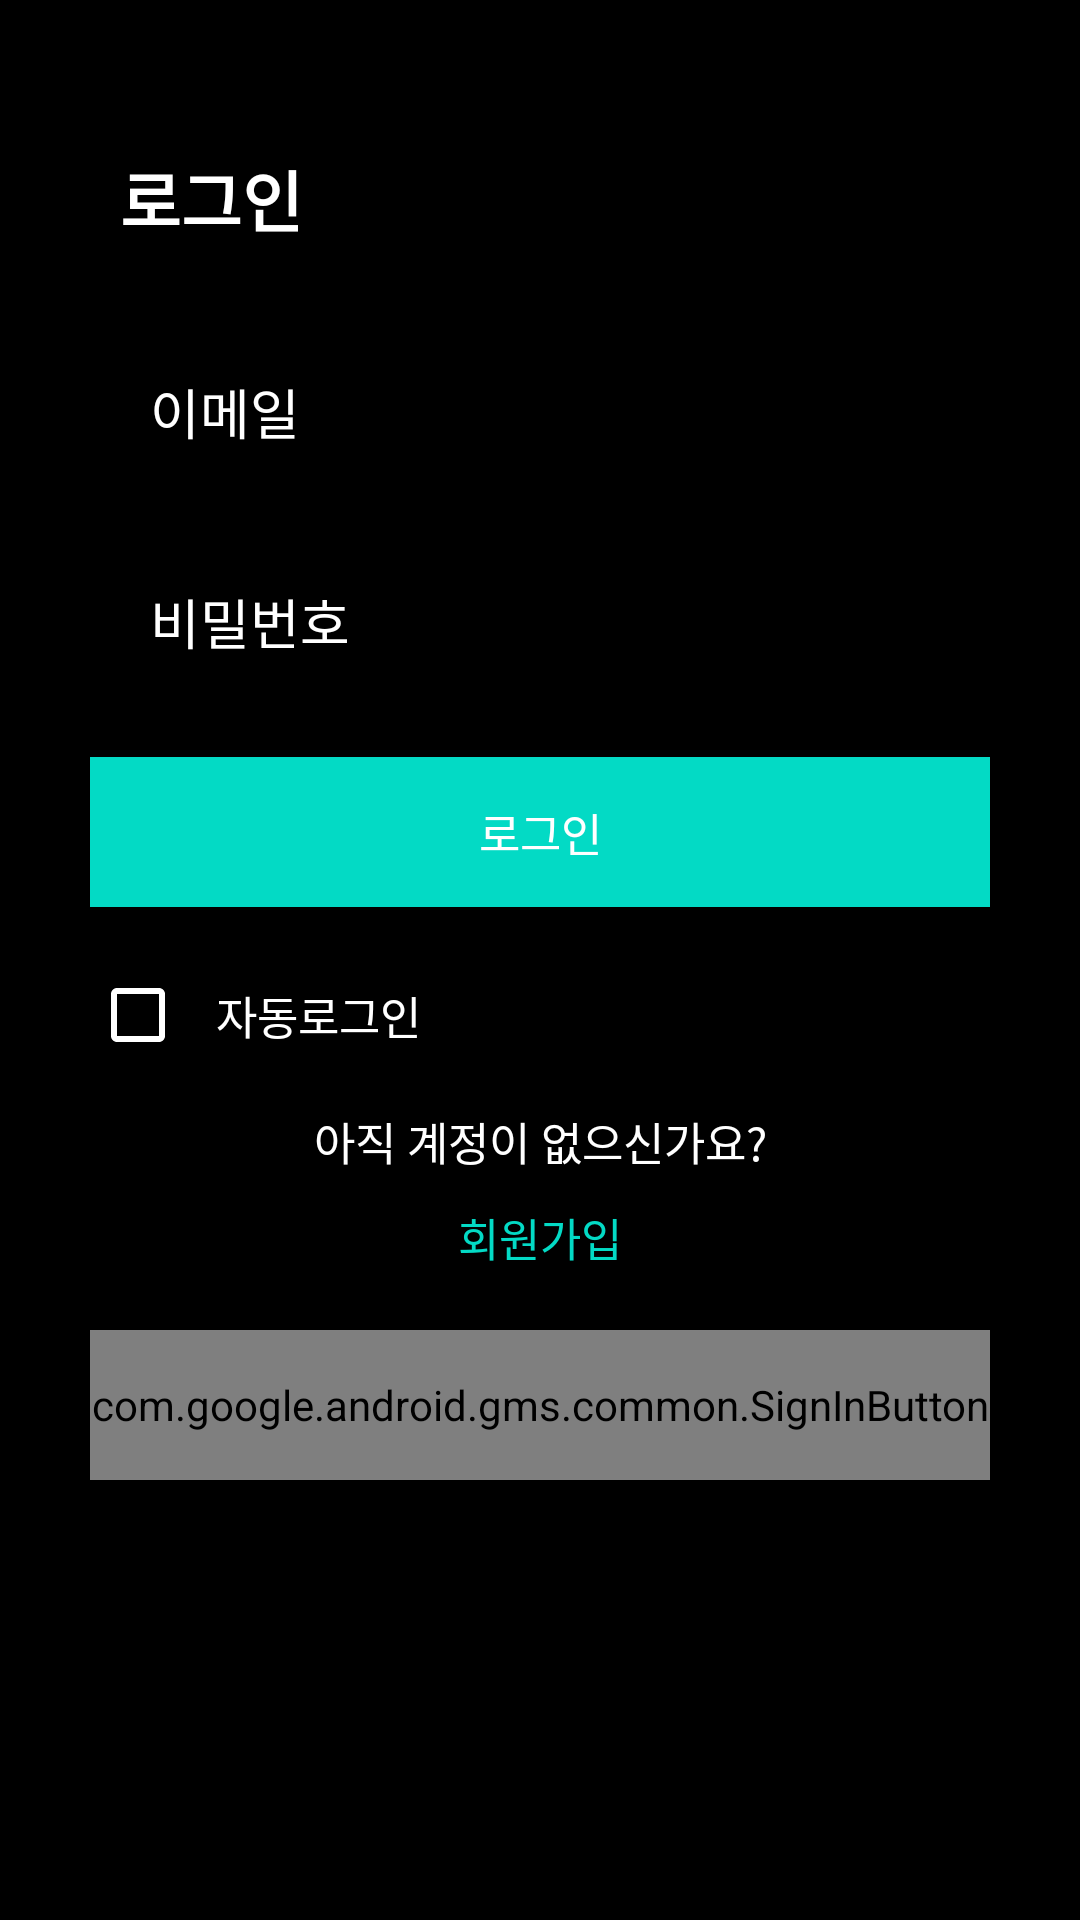

Layout XML and referenced resources for this Android screen:
<!-- AndroidManifest.xml: application theme AppTheme -->
<!-- res/layout/activity_login.xml -->
<?xml version="1.0" encoding="utf-8"?>
<layout xmlns:android="http://schemas.android.com/apk/res/android"
    xmlns:app="http://schemas.android.com/apk/res-auto"
    xmlns:tools="http://schemas.android.com/tools">

    <data>

    </data>

    <androidx.constraintlayout.widget.ConstraintLayout
        android:layout_width="match_parent"
        android:layout_height="match_parent"
        android:background="@color/colorBlack"
        tools:context=".ui.view.login.LoginActivity">


        <androidx.constraintlayout.widget.ConstraintLayout
            android:id="@+id/constraintLayout"
            android:layout_width="match_parent"
            android:layout_height="match_parent"
            android:paddingHorizontal="30dp">

            <TextView
                android:id="@+id/ranking_textview"
                android:layout_width="wrap_content"
                android:layout_height="wrap_content"
                android:layout_marginStart="10dp"
                android:layout_marginTop="50dp"
                android:text="@string/login"
                android:textColor="@color/colorWhite"
                android:textSize="22dp"
                android:textStyle="bold"
                app:layout_constraintStart_toStartOf="parent"
                app:layout_constraintTop_toTopOf="parent" />

            <EditText
                android:id="@+id/login_email_edittext"
                android:layout_width="match_parent"
                android:layout_height="50dp"
                android:layout_marginTop="30dp"
                android:background="@drawable/gray_rectangle_radius_10"
                android:hint="이메일"
                android:inputType="textEmailAddress"
                android:maxLines="1"
                android:paddingHorizontal="20dp"
                android:textColor="@color/colorWhite"
                android:textColorHint="@color/colorLightGrey"
                app:layout_constraintEnd_toEndOf="parent"
                app:layout_constraintStart_toStartOf="parent"
                app:layout_constraintTop_toBottomOf="@+id/ranking_textview" />

            <EditText
                android:id="@+id/login_password_edittext"
                android:layout_width="match_parent"
                android:layout_height="50dp"
                android:layout_marginTop="20dp"
                android:background="@drawable/gray_rectangle_radius_10"
                android:hint="비밀번호"
                android:inputType="textPassword"
                android:maxLines="1"
                android:paddingHorizontal="20dp"
                android:textColor="@color/colorWhite"
                android:textColorHint="@color/colorLightGrey"
                app:layout_constraintEnd_toEndOf="parent"
                app:layout_constraintStart_toStartOf="parent"
                app:layout_constraintTop_toBottomOf="@+id/login_email_edittext" />

            <Button
                android:id="@+id/login_button"
                android:layout_width="match_parent"
                android:layout_height="50dp"
                android:layout_marginTop="20dp"
                android:background="@color/colorAccent"
                android:text="@string/login"
                android:textColor="@color/colorWhite"
                android:textSize="15dp"
                app:layout_constraintEnd_toEndOf="parent"
                app:layout_constraintStart_toStartOf="parent"
                app:layout_constraintTop_toBottomOf="@+id/login_password_edittext"
                />

            <CheckBox
                android:id="@+id/auto_login_button"
                android:layout_width="wrap_content"
                android:layout_height="wrap_content"
                android:layout_marginTop="20dp"
                android:buttonTint="#FFF"
                app:layout_constraintStart_toStartOf="parent"
                app:layout_constraintTop_toBottomOf="@+id/login_button"/>

            <TextView
                android:id="@+id/textView3"
                android:layout_width="wrap_content"
                android:layout_height="wrap_content"
                android:layout_marginStart="10dp"
                android:text="@string/auto_login"
                android:textColor="@color/colorWhite"
                android:textSize="15sp"
                app:layout_constraintBottom_toBottomOf="@+id/auto_login_button"
                app:layout_constraintStart_toEndOf="@+id/auto_login_button"
                app:layout_constraintTop_toTopOf="@+id/auto_login_button" />

            <TextView
                android:id="@+id/textView4"
                android:layout_width="wrap_content"
                android:layout_height="wrap_content"
                android:layout_marginTop="20dp"
                android:text="@string/not_yet_account"
                android:textColor="@color/colorWhite"
                android:textSize="15sp"
                app:layout_constraintEnd_toEndOf="parent"
                app:layout_constraintStart_toStartOf="parent"
                app:layout_constraintTop_toBottomOf="@+id/textView3" />

            <TextView
                android:id="@+id/register_button"
                android:layout_width="wrap_content"
                android:layout_height="wrap_content"
                android:layout_marginTop="10dp"
                android:text="@string/register"
                android:textColor="@color/colorAccent"
                android:textSize="15sp"
                app:layout_constraintEnd_toEndOf="parent"
                app:layout_constraintStart_toStartOf="parent"
                app:layout_constraintTop_toBottomOf="@+id/textView4" />

            <com.google.android.gms.common.SignInButton
                android:id="@+id/google_login_btn"
                android:layout_width="match_parent"
                android:layout_height="50dp"
                android:layout_marginTop="20dp"
                app:buttonSize="wide"
                app:layout_constraintEnd_toEndOf="parent"
                app:layout_constraintStart_toStartOf="parent"
                app:layout_constraintTop_toBottomOf="@+id/register_button" />

        </androidx.constraintlayout.widget.ConstraintLayout>

        <ProgressBar
            android:id="@+id/progressbar"
            android:layout_width="wrap_content"
            android:layout_height="0dp"
            android:visibility="gone"
            app:layout_constraintBottom_toBottomOf="@+id/constraintLayout"
            app:layout_constraintEnd_toEndOf="parent"
            app:layout_constraintStart_toStartOf="parent"
            app:layout_constraintTop_toTopOf="parent" />

    </androidx.constraintlayout.widget.ConstraintLayout>

</layout>
<!-- resources referenced by this layout -->
<resources>
  <color name="colorAccent">#03DAC5</color>
  <color name="colorBlack">#000000</color>
  <color name="colorWhite">#ffffff</color>
  <!-- drawable gray_rectangle_radius_10 (drawable) -->
  <?xml version="1.0" encoding="utf-8"?>
  <shape xmlns:android="http://schemas.android.com/apk/res/android"
      android:layout_width="match_parent"
      android:layout_height="match_parent">
      <solid android:color="@color/colorDarkGray"/>
      <corners
          android:bottomLeftRadius="10dp"
          android:bottomRightRadius="10dp"
          android:topRightRadius="10dp"
          android:topLeftRadius="10dp"/>
  
  </shape>
  <string name="auto_login">자동로그인</string>
  <string name="login">로그인</string>
  <string name="not_yet_account">아직 계정이 없으신가요? </string>
  <string name="register">회원가입</string>
  <style name="AppTheme" parent="Theme.AppCompat.Light.NoActionBar">
          
          <item name="colorPrimary">@color/colorWhite</item>
          <item name="colorPrimaryDark">@color/colorPrimaryDark</item>
          <item name="colorAccent">@color/colorAccent</item>
          <item name="android:textColor">@color/colorWhite</item>
          <item name="android:windowBackground">@color/colorBlack</item>
          <item name="android:windowActivityTransitions">true</item>
          <item name="android:datePickerStyle">@style/myDatePickerStyle</item>
          <item name="android:dialogTheme">@style/myDialogTheme</item>
  
      </style>
  <color name="colorPrimaryDark">#3700B3</color>
  <style name="myDatePickerStyle" parent="android:Widget.Material.DatePicker">
          <item name="android:datePickerMode">spinner</item>
      </style>
  <style name="myDialogTheme" parent="android:Theme.Material.Dialog">
          <item name="android:datePickerStyle">@style/myDatePickerStyle</item>
      </style>
</resources>
